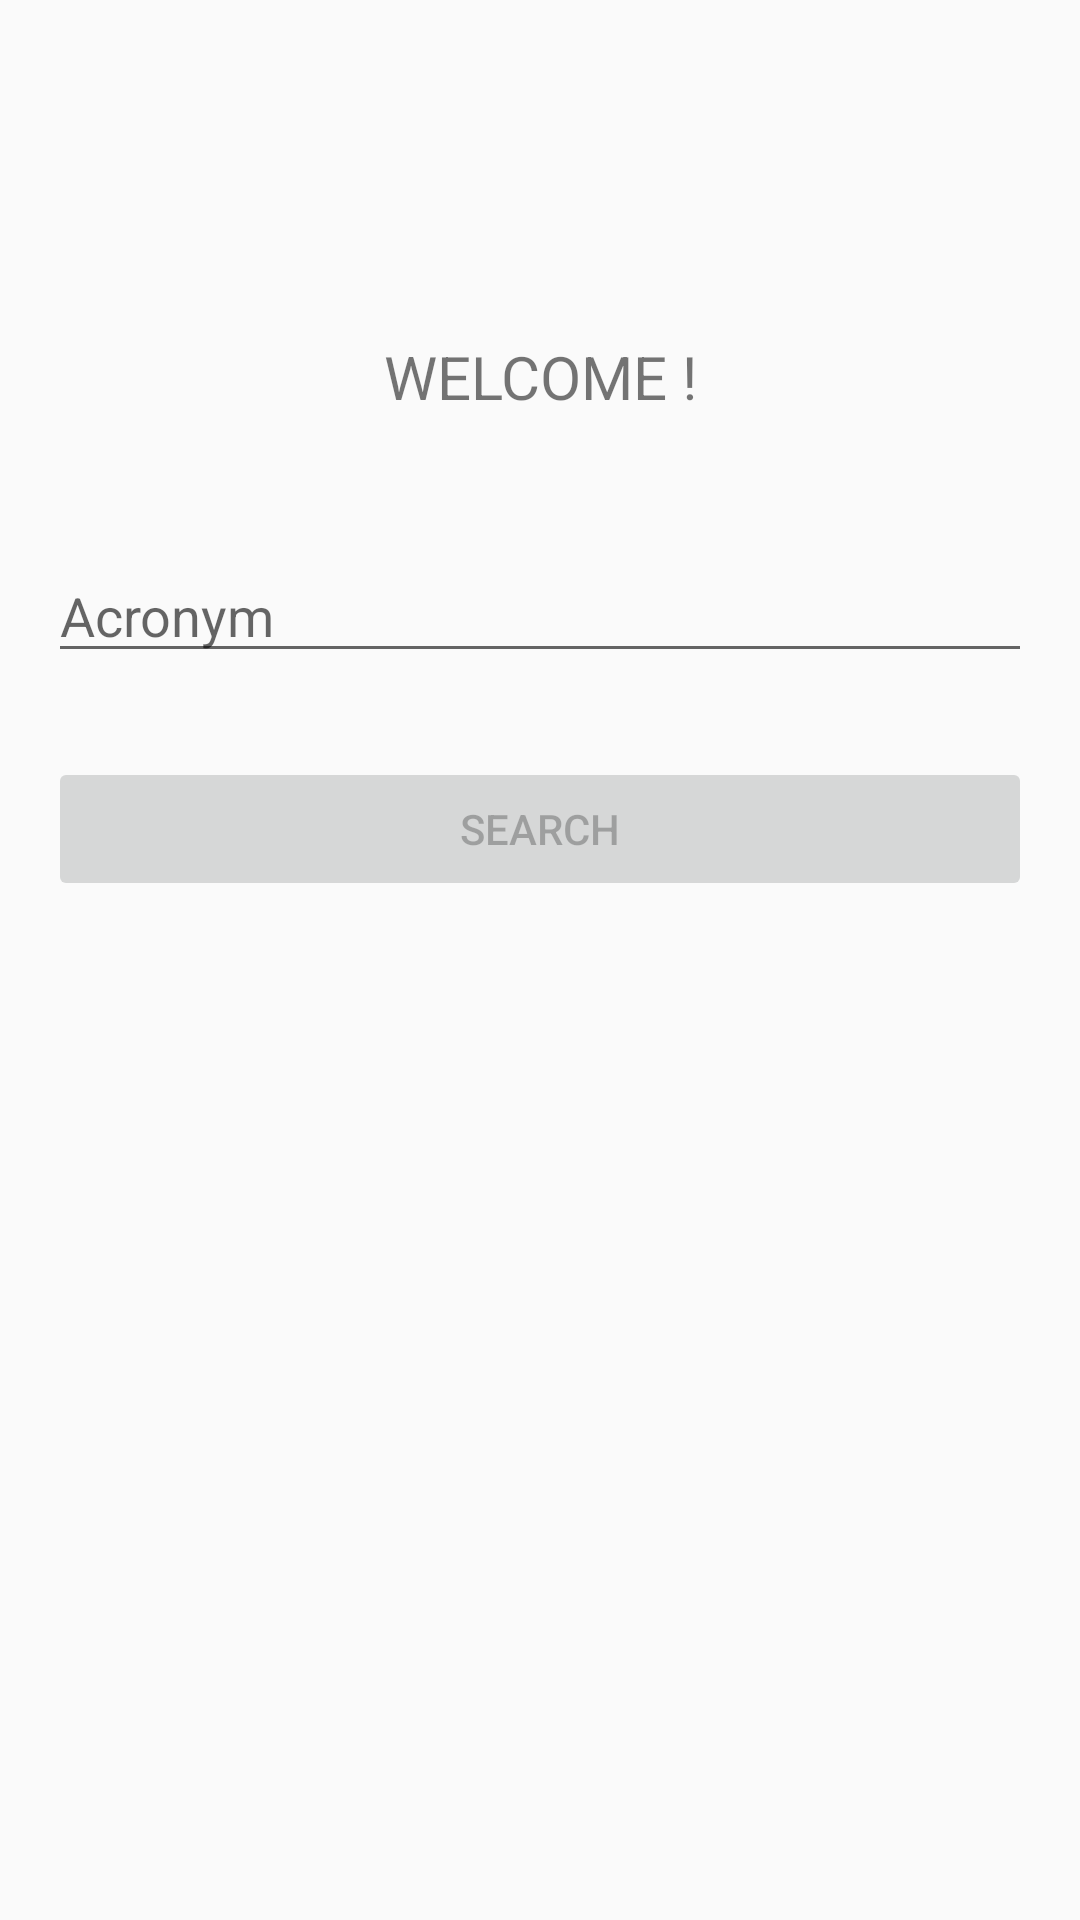

This screen was rendered from an Android layout file. Write that file and the resources it references.
<!-- AndroidManifest.xml: application theme Theme.AcromineSample -->
<!-- res/layout/activity_longform.xml -->
<?xml version="1.0" encoding="utf-8"?>
<androidx.constraintlayout.widget.ConstraintLayout xmlns:android="http://schemas.android.com/apk/res/android"
    xmlns:app="http://schemas.android.com/apk/res-auto"
    xmlns:tools="http://schemas.android.com/tools"
    android:id="@+id/container"
    android:layout_width="match_parent"
    android:layout_height="match_parent"
    android:paddingLeft="@dimen/activity_horizontal_margin"
    android:paddingTop="@dimen/activity_vertical_margin"
    android:paddingRight="@dimen/activity_horizontal_margin"
    android:paddingBottom="@dimen/activity_vertical_margin"
    tools:context=".ui.longform.MainActivity">

    <androidx.appcompat.widget.LinearLayoutCompat
        android:id="@+id/ll_container"
        android:layout_width="match_parent"
        android:layout_height="match_parent"
        android:orientation="vertical"
        app:layout_constraintEnd_toEndOf="parent"
        app:layout_constraintStart_toStartOf="parent"
        app:layout_constraintTop_toTopOf="parent">

        <TextView
            android:layout_width="match_parent"
            android:layout_height="wrap_content"
            android:text="@string/welcome"
            android:layout_marginTop="@dimen/textView_margin_top"
            android:layout_marginBottom="@dimen/textView_margin_bottom"
            android:textAllCaps="true"
            android:textSize="@dimen/text_size"
            android:textAlignment="center"/>

        <EditText
            android:id="@+id/et_short_form"
            android:layout_width="match_parent"
            android:layout_height="wrap_content"
            android:layout_marginTop="@dimen/searchBox_margin_top"
            android:layout_marginBottom="@dimen/searchBox_margin_bottom"
            android:autofillHints="@string/prompt_short_form"
            android:hint="@string/prompt_short_form"
            android:inputType="textEmailAddress"
            android:selectAllOnFocus="true"/>

        <Button
            android:id="@+id/bt_search_long_form"
            android:layout_width="match_parent"
            android:layout_height="wrap_content"
            android:layout_gravity="start"
            android:layout_marginTop="@dimen/button_margin_top"
            android:layout_marginBottom="@dimen/button_margin_bottom"
            android:enabled="false"
            android:text="@string/action_get_long_form"
            app:layout_constraintBottom_toBottomOf="parent"
            app:layout_constraintEnd_toEndOf="parent"
            app:layout_constraintVertical_bias="0.2" />


        <androidx.recyclerview.widget.RecyclerView
            android:id="@+id/rv_result_container"
            android:visibility="gone"
            android:layout_marginTop="@dimen/recyclerview_margin_top"
            android:layout_marginBottom="@dimen/recyclerview_margin_bottom"
            android:layout_width="match_parent"
            android:layout_height="wrap_content"
            tools:itemCount="5"
            tools:listitem="@layout/card_view_item"
            app:layout_constraintEnd_toEndOf="parent"
            app:layout_constraintStart_toStartOf="parent"
            app:layout_constraintTop_toTopOf="parent" />

    </androidx.appcompat.widget.LinearLayoutCompat>

    <ProgressBar
        android:id="@+id/loading"
        android:layout_width="wrap_content"
        android:layout_height="wrap_content"
        android:layout_gravity="center"
        android:layout_marginTop="@dimen/progress_bar_margin_top"
        android:layout_marginBottom="@dimen/progress_bar_margin_bottom"
        android:visibility="gone"
        app:layout_constraintBottom_toBottomOf="parent"
        app:layout_constraintEnd_toEndOf="@+id/ll_container"
        app:layout_constraintStart_toStartOf="@+id/ll_container"
        app:layout_constraintTop_toTopOf="parent"
        app:layout_constraintVertical_bias="0.3" />

</androidx.constraintlayout.widget.ConstraintLayout>
<!-- res/layout/card_view_item.xml (included above) -->
<?xml version="1.0" encoding="utf-8"?>
<androidx.cardview.widget.CardView
    xmlns:android="http://schemas.android.com/apk/res/android"
    xmlns:app="http://schemas.android.com/apk/res-auto"
    android:layout_width="match_parent"
    android:layout_height="wrap_content"
    android:layout_margin="10dp"
    app:cardElevation="6dp">

    <LinearLayout
        android:layout_width="match_parent"
        android:layout_height="wrap_content"
        android:orientation="vertical"
        android:padding="5dp">

        <TextView
            android:id="@+id/tv_long_form"
            android:layout_width="wrap_content"
            android:layout_height="wrap_content"
            android:layout_marginStart="10dp"
            android:text="Full Form"
            android:textSize="20sp"
            android:textStyle="bold" />

        <androidx.constraintlayout.widget.ConstraintLayout
            android:layout_width="match_parent"
            android:layout_height="wrap_content"
            app:layout_constraintStart_toStartOf="@+id/tv_long_form">

            <TextView
                android:id="@+id/tv_since"
                android:layout_width="wrap_content"
                android:layout_height="wrap_content"
                android:layout_marginStart="10dp"
                android:text="Since"
                android:textSize="20sp"
                app:layout_constraintBottom_toBottomOf="parent"
                app:layout_constraintStart_toStartOf="parent"
                app:layout_constraintTop_toTopOf="parent"/>

            <TextView
                android:id="@+id/tv_freq"
                android:layout_width="wrap_content"
                android:layout_height="wrap_content"
                android:layout_marginStart="10dp"
                android:text="Frequency"
                android:textSize="20sp"
                app:layout_constraintBottom_toBottomOf="parent"
                app:layout_constraintEnd_toEndOf="parent"
                app:layout_constraintTop_toTopOf="parent"/>
        </androidx.constraintlayout.widget.ConstraintLayout>

    </LinearLayout>

</androidx.cardview.widget.CardView>
<!-- resources referenced by this layout -->
<resources>
  <dimen name="activity_horizontal_margin">16dp</dimen>
  <dimen name="activity_vertical_margin">16dp</dimen>
  <dimen name="button_margin_bottom">32dp</dimen>
  <dimen name="button_margin_top">16dp</dimen>
  <dimen name="progress_bar_margin_bottom">64dp</dimen>
  <dimen name="progress_bar_margin_top">64dp</dimen>
  <dimen name="recyclerview_margin_bottom">64dp</dimen>
  <dimen name="recyclerview_margin_top">10dp</dimen>
  <dimen name="searchBox_margin_bottom">12dp</dimen>
  <dimen name="searchBox_margin_top">12dp</dimen>
  <dimen name="textView_margin_bottom">32dp</dimen>
  <dimen name="textView_margin_top">96dp</dimen>
  <dimen name="text_size">20sp</dimen>
  <string name="action_get_long_form">Search</string>
  <string name="prompt_short_form">Acronym</string>
  <string name="welcome">"Welcome !"</string>
  <style name="Theme.AcromineSample" parent="Theme.AppCompat.Light.NoActionBar">
          
          <item name="colorPrimary">@color/purple_500</item>
          <item name="colorPrimaryDark">@color/purple_700</item>
          <item name="colorAccent">@color/teal_200</item>
          
      </style>
  <!-- not gathered from this repository: default colours our renderer supplied (Android Studio template values) -->
  <color name="purple_500">#FF6200EE</color>
  <color name="purple_700">#FF3700B3</color>
  <color name="teal_200">#FF03DAC5</color>
</resources>
